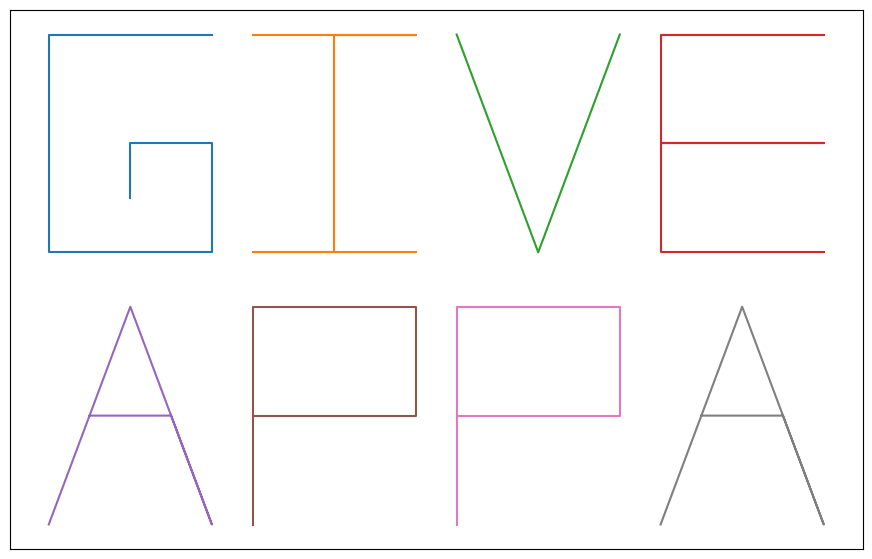

This figure's Python source:
import matplotlib.pyplot as plt 

# GIVE
plt.gca().axes.xaxis.set_visible(False)
plt.gca().axes.yaxis.set_visible(False)
fig = plt.gcf()
fig.set_size_inches( (11,7))

# G
g_x = [6, 2, 2, 6, 6, 4, 4]
g_y = [11, 11, 7, 7, 9, 9, 8]

plt.plot(g_x, g_y)

# I
i_x = [7, 11, 9, 9, 7, 11]
i_y = [11, 11, 11, 7, 7, 7]
plt.plot(i_x, i_y)

# V
v_x = [12, 14, 16]
v_y = [11, 7, 11]
plt.plot(v_x, v_y)

# E
e_x = [21, 17, 17, 21, 17, 17, 21]
e_y = [11, 11, 9, 9, 9, 7, 7]
plt.plot(e_x, e_y)

# A
a1_x = [2, 4, 6, 5, 3]
a1_y = [2, 6, 2, 4, 4]

plt.plot(a1_x, a1_y)

# P
p1_x = [7, 7, 11, 11, 7]
p1_y = [2, 6, 6, 4, 4]
plt.plot(p1_x, p1_y)

# P
p2_x = [12, 12, 16, 16, 12]
p2_y = [2, 6, 6, 4, 4]
plt.plot(p2_x, p2_y)

# A
a2_x = [17, 19, 21, 20, 18]
a2_y = [2, 6, 2, 4, 4]

plt.plot(a2_x, a2_y)

# Plot
plt.show()